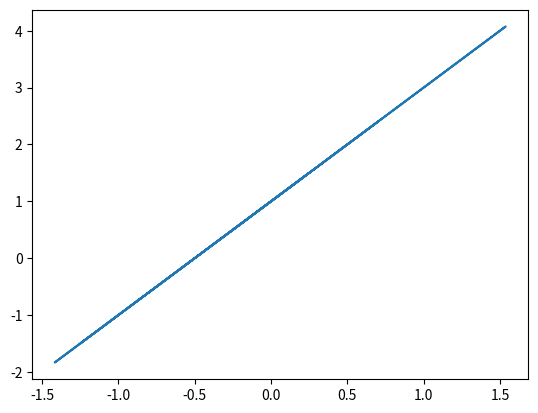

Source code (Python):

import numpy as np
import matplotlib.pyplot as plt

# x
x = np.random.randn(10)

# y
y = x * 2 + 1

# 绘图
plt.plot(x, y)

# 显示图像
plt.show()